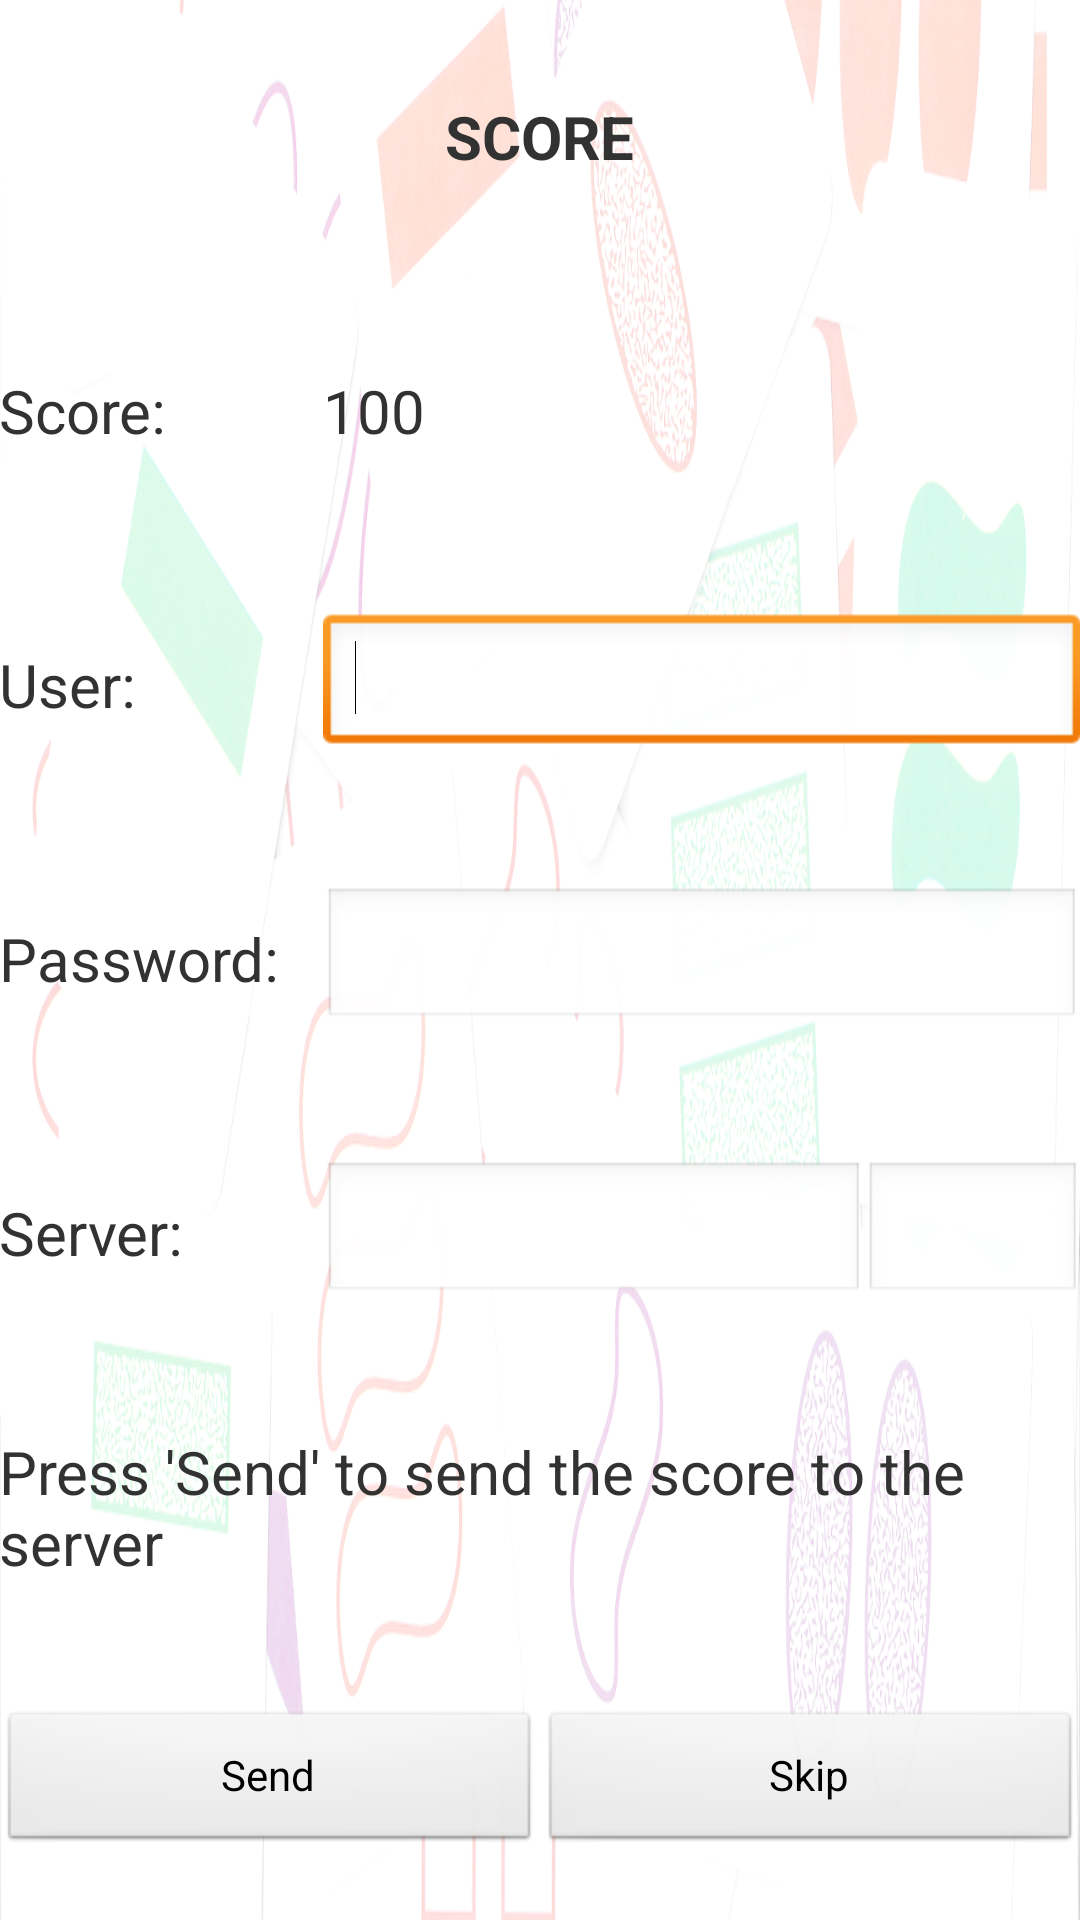

The Android layout XML behind this screen, and the referenced resources:
<!-- AndroidManifest.xml: application theme AppTheme -->
<!-- res/layout/activity_single_player_game_finished.xml -->
<LinearLayout xmlns:android="http://schemas.android.com/apk/res/android"
    xmlns:tools="http://schemas.android.com/tools"
    android:id="@+id/sp_game_finished_mainlayout"
    android:layout_width="match_parent"
    android:layout_height="match_parent"
    android:background="@drawable/background"
    android:orientation="vertical"
    android:paddingBottom="@dimen/activity_vertical_margin"
    android:paddingLeft="@dimen/activity_horizontal_margin"
    android:paddingRight="@dimen/activity_horizontal_margin"
    android:paddingTop="@dimen/activity_vertical_margin"
    android:weightSum="1"
    tools:context=".TestActivity" >

    <LinearLayout
        android:layout_width="match_parent"
        android:layout_height="0dp"
        android:layout_weight="0.14286"
        android:gravity="center" >

		<TextView
		    android:layout_width="wrap_content"
		    android:layout_height="wrap_content"
		    android:text="@string/sp_game_finished_activity_title"
		    android:textSize="20sp"
		    android:textStyle="bold"  >"

		</TextView>

    </LinearLayout>
    <LinearLayout
        android:layout_width="match_parent"
        android:layout_height="0dp"
        android:layout_weight="0.14286"
        android:gravity="center" >

		<TextView
		    android:id="@+id/sp_game_finished_activity_score_label"
		    android:layout_width="0dp"
		    android:layout_height="wrap_content"
		    android:layout_weight="0.3"
		    android:text="@string/sp_game_finished_activity_label_score"
		    android:textSize="20sp" >

		</TextView>
		
		<TextView
		    android:id="@+id/sp_game_finished_activity_score_value"
		    android:layout_width="0dp"
		    android:layout_height="wrap_content"
		    android:layout_weight="0.7"
		    android:text="100"
		    android:textSize="20sp" >

		</TextView>
		
		
    </LinearLayout>

    <LinearLayout
        android:layout_width="match_parent"
        android:layout_height="0dp"
        android:layout_weight="0.14286"
        android:gravity="center" >

		<TextView
		    android:id="@+id/sp_game_finished_activity_user_label"
		    android:layout_width="0dp"
		    android:layout_height="wrap_content"
		    android:layout_weight="0.3"
		    android:text="@string/sp_game_finished_activity_label_user"
		    android:textSize="20dp" >

		</TextView>

		<EditText
		    android:id="@+id/sp_game_finished_activity_user_value"
		    android:layout_width="0dp"
		    android:layout_height="wrap_content"
		    android:layout_weight="0.7"
		    android:ems="10" >

		    <requestFocus />
		</EditText>
		
    </LinearLayout>
        
    <LinearLayout
        android:layout_width="match_parent"
        android:layout_height="0dp"
        android:layout_weight="0.14286"
        android:gravity="center" >

		<TextView
		    android:id="@+id/sp_game_finished_activity_password_label"
		    android:layout_width="0dp"
		    android:layout_height="wrap_content"
		    android:layout_weight="0.3"
		    android:text="@string/sp_game_finished_activity_label_password"
		    android:textSize="20sp" >

		</TextView>

		<EditText
		    android:id="@+id/sp_game_finished_activity_password_value"
		    android:layout_width="0dp"
		    android:layout_height="wrap_content"
		    android:layout_weight="0.7"
		    android:ems="10"
		    android:inputType="textPassword" />
		
    </LinearLayout>
        
    
    <LinearLayout
        android:layout_width="match_parent"
        android:layout_height="0dp"
        android:layout_weight="0.14286"
        android:gravity="center" >

		<TextView
		    android:id="@+id/sp_game_finished_activity_server_label"
		    android:layout_width="0dp"
		    android:layout_height="wrap_content"
		    android:layout_weight="0.3"
		    android:text="@string/sp_game_finished_activity_label_server"
		    android:textSize="20dp" >

		</TextView>

		<EditText
		    android:id="@+id/sp_game_finished_activity_server_value"
		    android:layout_width="0dp"
		    android:layout_height="wrap_content"
		    android:layout_weight="0.5"
		    android:ems="10" />

		<EditText
		    android:id="@+id/sp_game_finished_activity_port_value"
		    android:layout_width="0dp"
		    android:layout_height="wrap_content"
		    android:layout_weight="0.2"
		    android:ems="10" />		
				
    </LinearLayout>
        
    <LinearLayout
        android:layout_width="match_parent"
        android:layout_height="0dp"
        android:layout_weight="0.14286"
        android:gravity="center" >

		<TextView
		    android:id="@+id/sp_game_finished_activity_status"
		    android:layout_width="wrap_content"
		    android:layout_height="wrap_content"
		    android:text="@string/sp_game_finished_activity_status_send"
		    android:textSize="20dp" >

		</TextView>

		
    </LinearLayout>
    
    <LinearLayout
        android:layout_width="match_parent"
        android:layout_height="0dp"
        android:layout_weight="0.14286"
        android:gravity="center" >

        <Button
            android:id="@+id/sp_game_finished_activity_send_button"
            android:layout_width="0dp"
            android:layout_height="wrap_content"
            android:layout_weight="0.5"
            android:text="@string/sp_game_finished_activity_button_send" 
            android:onClick="sendScore"/>

		<Button
		    android:id="@+id/sp_game_finished_activity_dontsend_button"
		    android:layout_width="0dp"
		    android:layout_height="wrap_content"
		    android:layout_weight="0.5"
		    android:text="@string/sp_game_finished_activity_button_dontsend"
		    android:onClick="dontSendScore" />
		
    </LinearLayout>
    
    
</LinearLayout>
<!-- resources referenced by this layout -->
<resources>
  <!-- drawable background: png bitmap (drawable, 241301 bytes) -->
  <string name="sp_game_finished_activity_button_dontsend">Skip</string>
  <string name="sp_game_finished_activity_button_send">Send</string>
  <string name="sp_game_finished_activity_label_password">Password:</string>
  <string name="sp_game_finished_activity_label_score">Score:</string>
  <string name="sp_game_finished_activity_label_server">Server:</string>
  <string name="sp_game_finished_activity_label_user">User:</string>
  <string name="sp_game_finished_activity_status_send">Press \'Send\' to send the score to the server</string>
  <string name="sp_game_finished_activity_title">SCORE</string>
  <style name="AppTheme" parent="AppBaseTheme">
          
              <item name="android:windowNoTitle">true</item>
      		<item name="android:windowFullscreen">true</item>
      </style>
  <style name="AppBaseTheme" parent="android:Theme.Light">
          
      </style>
</resources>
